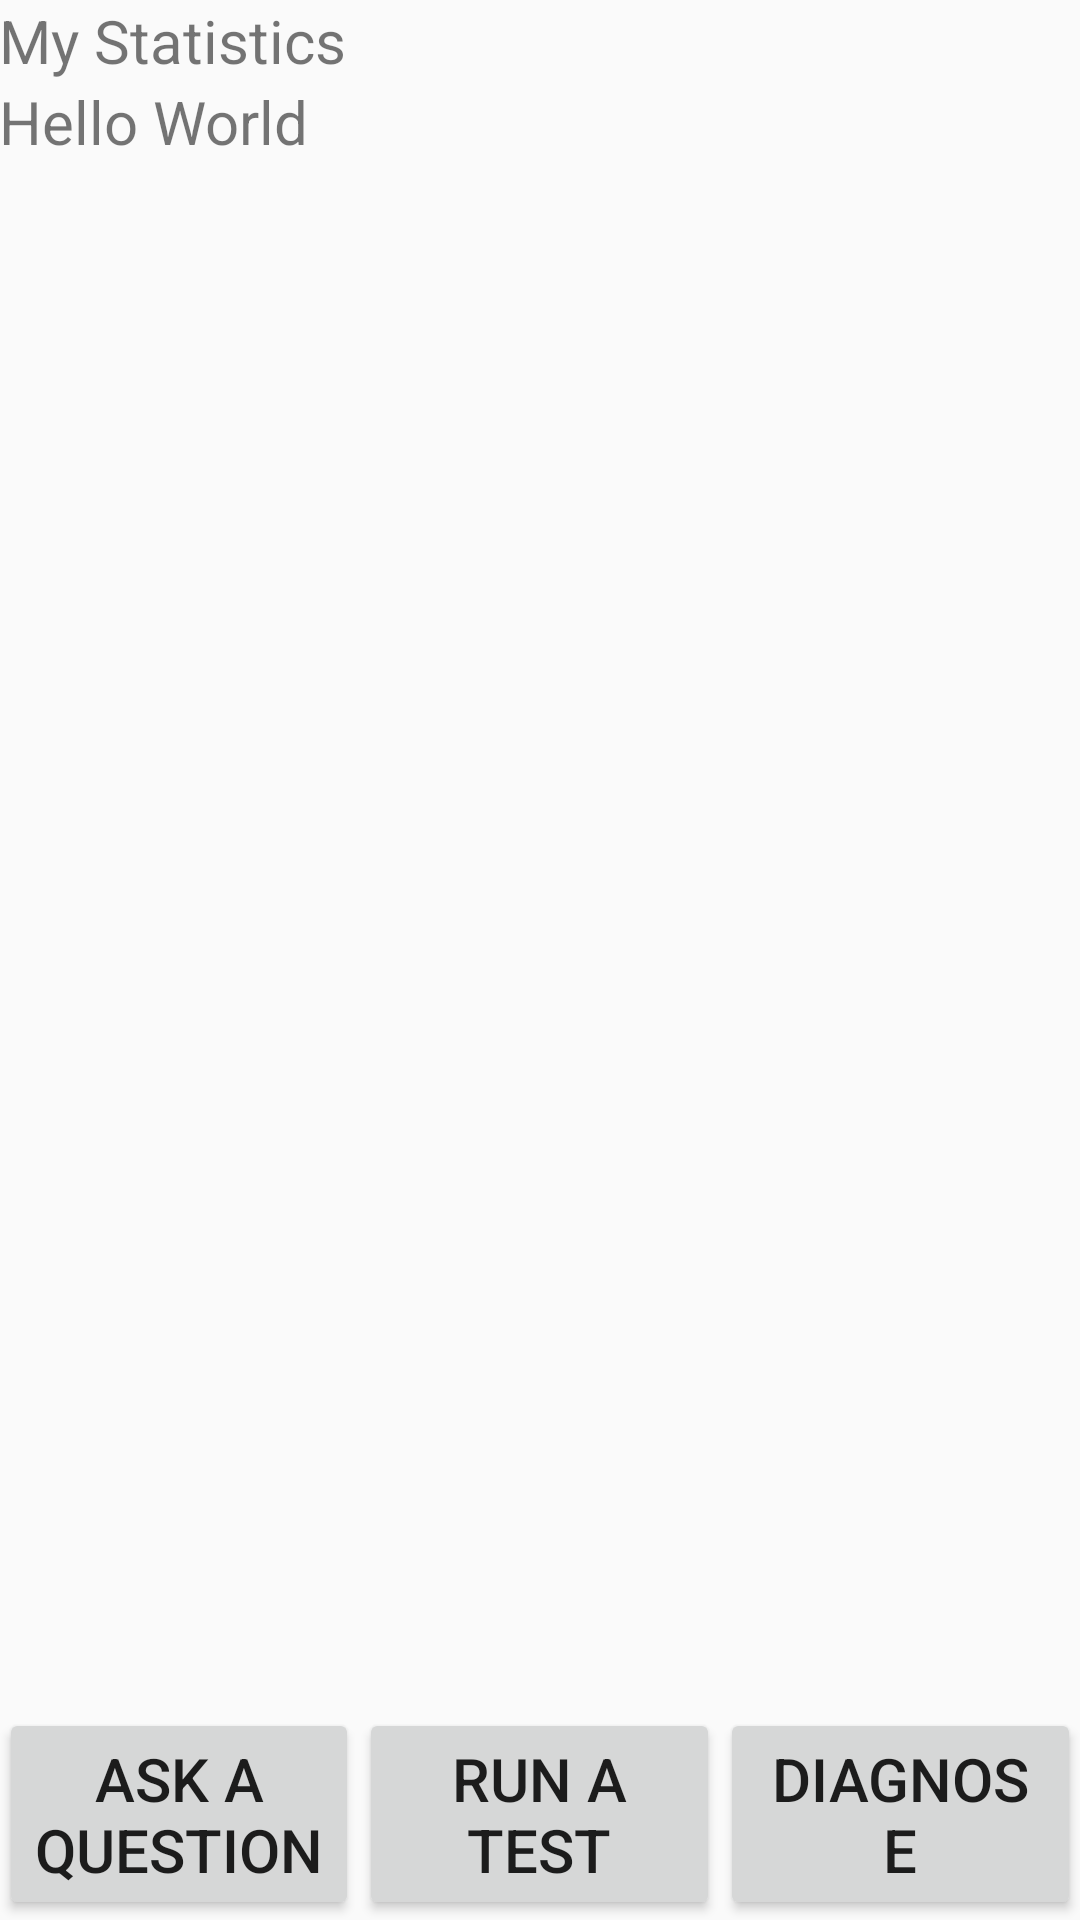

Layout XML and referenced resources for this Android screen:
<!-- AndroidManifest.xml: application theme AppTheme -->
<!-- res/layout/activity_health_case_test.xml -->
<LinearLayout xmlns:android="http://schemas.android.com/apk/res/android"
    xmlns:tools="http://schemas.android.com/tools" android:layout_width="match_parent"
    android:layout_height="match_parent" android:paddingLeft="@dimen/activity_horizontal_margin"
    android:orientation="vertical"
    android:paddingRight="@dimen/activity_horizontal_margin"
    android:paddingTop="@dimen/activity_vertical_margin"
    android:paddingBottom="@dimen/activity_vertical_margin"
    tools:context="com.csc3003.healthcaser.HealthCaseTestActivity">

    <TextView android:text="@string/my_statistics" android:layout_width="wrap_content"
        android:layout_height="wrap_content"
        android:id="@+id/caseTitle"
        />


    <TextView android:text="@string/hello_world" android:layout_width="wrap_content"
        android:id="@+id/caseInformation"
        android:layout_height="0dp"
        android:layout_weight="1"

        />

    <LinearLayout
        android:layout_width="match_parent"
        android:layout_height="wrap_content"
        android:orientation="horizontal"
        android:weightSum="3">

    <Button
        android:id="@+id/ask"
        android:layout_width="0dp"
        android:layout_weight="1"
        android:layout_height="wrap_content"
        android:text="@string/ask"/>

        <Button
            android:id="@+id/test"
            android:layout_width="0dp"
            android:layout_weight="1"
            android:layout_height="wrap_content"
            android:text="@string/test"/>

        />

        <Button
            android:id="@+id/diagnose"
            android:layout_width="0dp"
            android:layout_weight="1"
            android:layout_height="wrap_content"
            android:text="@string/diagnose"/>

        />

    </LinearLayout>


</LinearLayout>
<!-- resources referenced by this layout -->
<resources>
  <string name="ask">Ask a Question</string>
  <string name="diagnose">Diagnose</string>
  <string name="hello_world">Hello World</string>
  <string name="my_statistics">My Statistics</string>
  <string name="test">Run a Test</string>
  <style name="AppTheme" parent="Theme.AppCompat.Light.DarkActionBar">
          
          <item name="android:typeface">normal</item>
          <item name="android:textSize">20sp</item>
          
      </style>
</resources>
